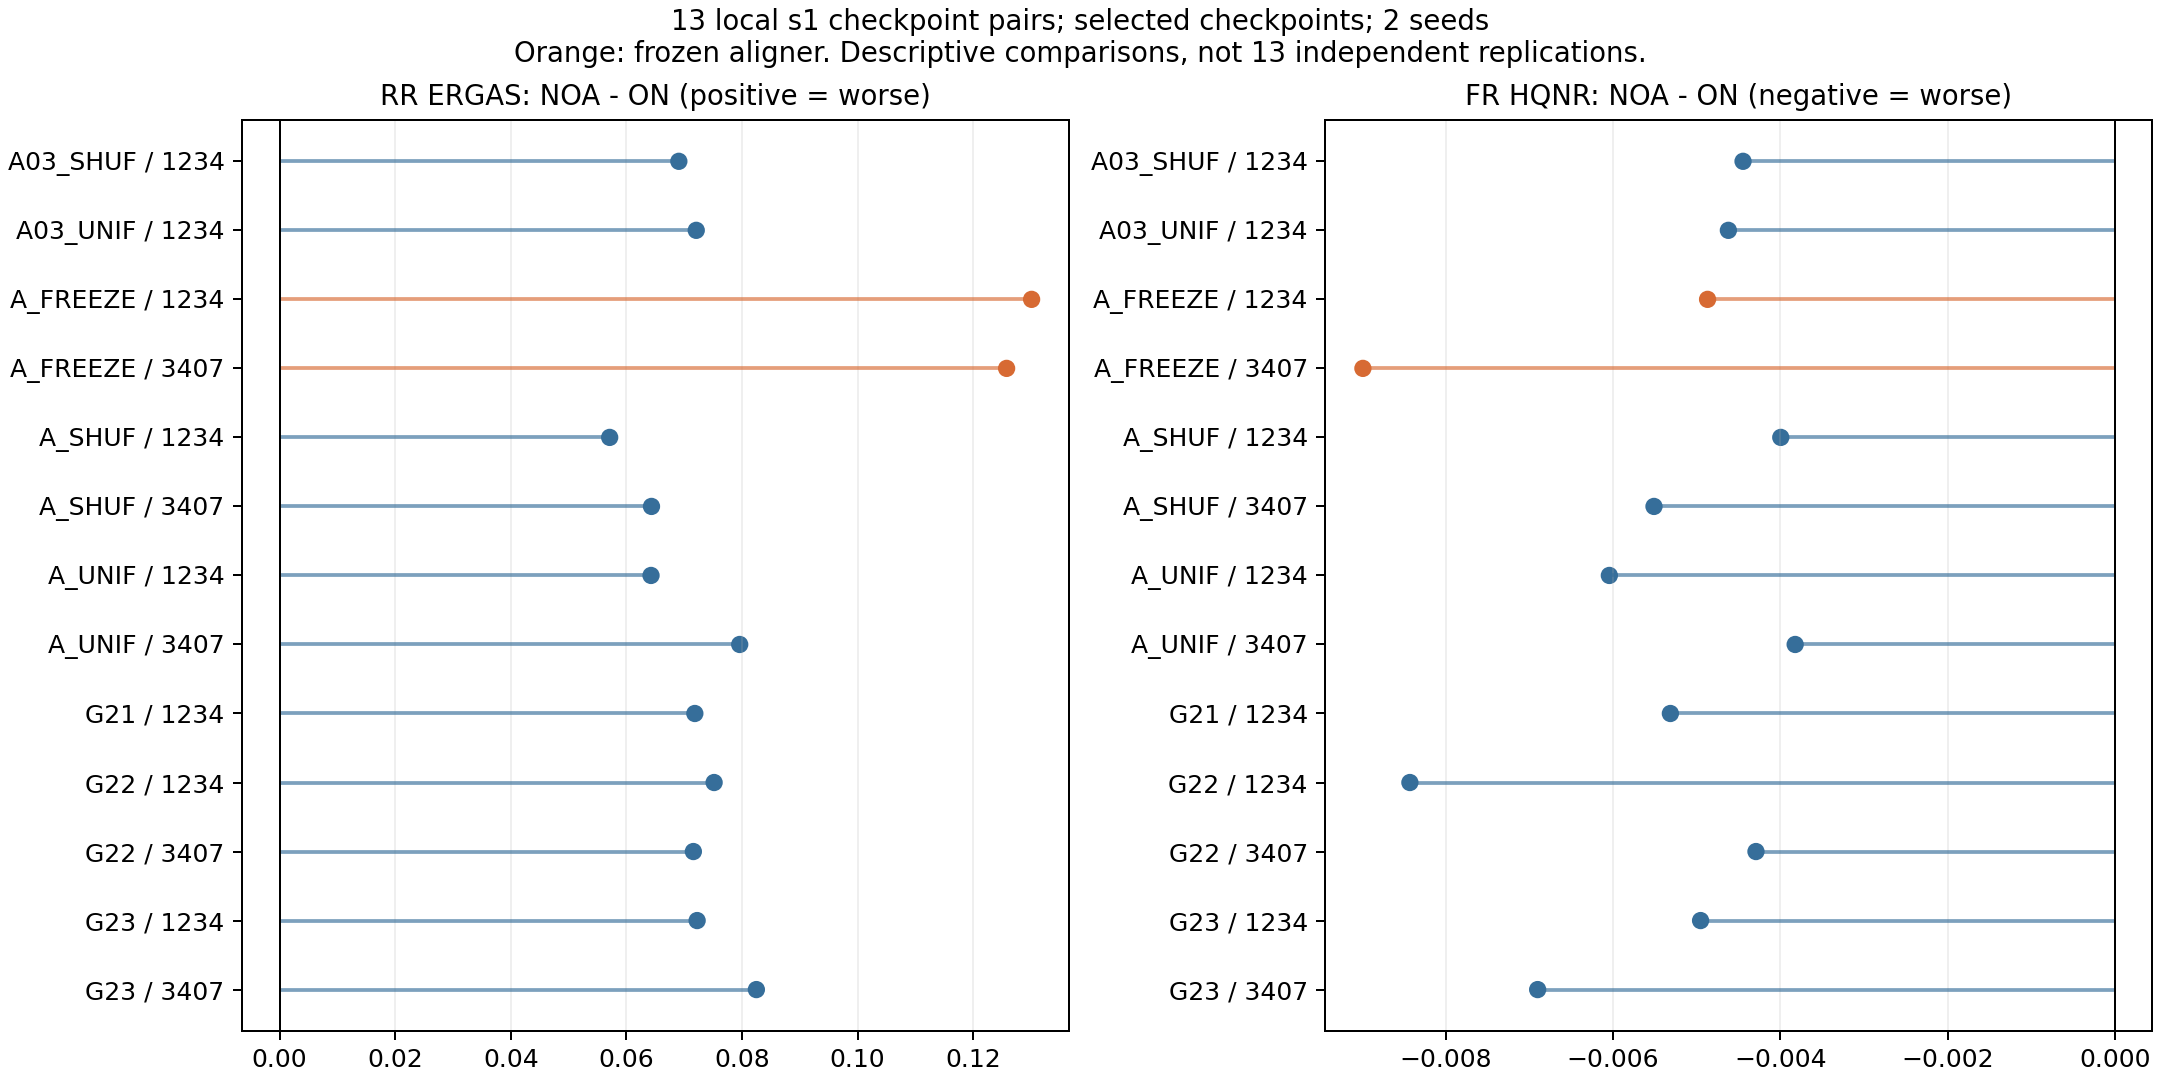

The file beside this chart, header and first rows:
run, profile, seed, step, rA, a_weight, e_weight, on_ergas, noa_ergas, delta_ergas, relative_ergas_pct, on_hqnr, noa_hqnr, delta_hqnr, delta_dlambda, delta_ds, fr_scenes_noa_better, fr_scenes_on_better, on_joint, noa_joint, checkpoint_sha256
PAKD50_QRC24_S1_A03_SHUF_W104_D121_WV3_T…, A03_SHUF, 1234, 25250, 0.03, shuffle, q, 2.093, 2.162, 0.06908, 3.3, 0.9569, 0.9524, -0.004444, 0.002776, 0.001807, 1, 19, False, False, 7b4be37708ab8c677a7cff8bb2dfb958faa863a4…
PAKD50_QRC24_S1_A03_UNIF_W104_D121_WV3_T…, A03_UNIF, 1234, 31310, 0.03, uniform, q, 2.077, 2.149, 0.07209, 3.471, 0.9578, 0.9532, -0.00462, 0.003106, 0.001645, 1, 19, False, False, cd863d2a4500b6585a9fb7d3f1c2fb11e5beab02…
PAKD50_QRC24_S1_A_FREEZE_W104_D121_WV3_T…, A_FREEZE, 1234, 22220, 0.0, q, q, 2.109, 2.239, 0.1301, 6.17, 0.9569, 0.952, -0.004868, 0.003326, 0.001694, 1, 19, False, False, 77382856d645f99d97b0c5cbbfa7533c9e016cab…
PAKD50_QRC24_S1_A_FREEZE_W104_D121_WV3_T…, A_FREEZE, 3407, 16160, 0.0, q, q, 2.143, 2.268, 0.1258, 5.871, 0.956, 0.947, -0.008988, 0.004349, 0.004919, 0, 20, False, False, 0dab47274718eb706a17e679eb30ee75c65144f1…
PAKD50_QRC24_S1_A_SHUF_W104_D121_WV3_T0_…, A_SHUF, 1234, 31310, 0.01, shuffle, q, 2.079, 2.137, 0.05711, 2.747, 0.9554, 0.9514, -0.003993, 0.003058, 0.001063, 2, 18, False, False, 06d9d79303920399e31cdf1a1b20688af650f596…
PAKD50_QRC24_S1_A_SHUF_W104_D121_WV3_T0_…, A_SHUF, 3407, 30300, 0.01, shuffle, q, 2.074, 2.139, 0.06435, 3.102, 0.9558, 0.9503, -0.005509, 0.003202, 0.002475, 1, 19, False, False, c7c056f67af8b7995c53fce8de91e54dfaa301be…
PAKD50_QRC24_S1_A_UNIF_W104_D121_WV3_T0_…, A_UNIF, 1234, 25250, 0.01, uniform, q, 2.1, 2.164, 0.06427, 3.061, 0.9561, 0.9501, -0.006042, 0.003132, 0.003094, 1, 19, False, False, 22067de0bb72261fa44e9ff32b8f84bf3b717ff8…
PAKD50_QRC24_S1_A_UNIF_W104_D121_WV3_T0_…, A_UNIF, 3407, 30300, 0.01, uniform, q, 2.071, 2.151, 0.07961, 3.844, 0.9541, 0.9503, -0.003821, 0.003006, 0.000934, 1, 19, False, False, 6279180e43758c7094a0fb69d25a9b3ab39a7824…
PAKD50_QRC24_S1_G21_W104_D121_WV3_T0_S12…, G21, 1234, 31310, 0.003, q, q, 2.081, 2.153, 0.07185, 3.452, 0.9571, 0.9518, -0.005313, 0.003411, 0.002067, 1, 19, False, False, e7d48c7eb3d7bfd216470d5a9b263ba68d4277d1…
PAKD50_QRC24_S1_G22_W104_D121_WV3_T0_S12…, G22, 1234, 31310, 0.01, q, q, 2.072, 2.148, 0.07518, 3.628, 0.9548, 0.9464, -0.008426, 0.004165, 0.004523, 0, 20, False, False, db5466dd43998b4a8d73765eacc2e69754af1747…
PAKD50_QRC24_S1_G22_W104_D121_WV3_T0_S34…, G22, 3407, 31310, 0.01, q, q, 2.081, 2.153, 0.07159, 3.44, 0.9569, 0.9526, -0.00429, 0.002551, 0.001863, 1, 19, False, False, 5ab7d3dcbc0befdf2ac787a4b4a374ef59768c06…
PAKD50_QRC24_S1_G23_W104_D121_WV3_T0_S12…, G23, 1234, 31310, 0.03, q, q, 2.071, 2.143, 0.07224, 3.488, 0.9591, 0.9542, -0.004952, 0.003215, 0.001879, 0, 20, False, False, b3bb5d615b15c3854ccd09889227fdfaaee4e355…
PAKD50_QRC24_S1_G23_W104_D121_WV3_T0_S34…, G23, 3407, 19190, 0.03, q, q, 2.115, 2.198, 0.08249, 3.9, 0.9562, 0.9493, -0.006899, 0.002839, 0.004262, 0, 20, False, False, c0127e30718efb759406e98dbaad023ee0a63d24…
